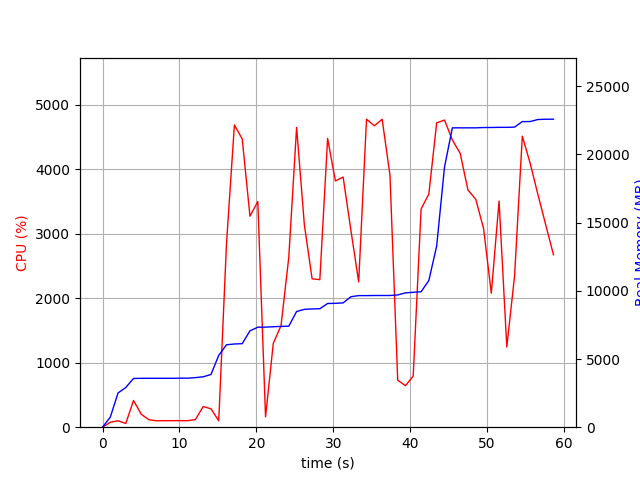

Values plotted in this chart, from the file beside it:
elapsed_time, nproc, cpu, mem_real, mem_virtual
3.552436828613281e-05, 1, 0.0, 9.094, 3186
1.006, 1, 76.5, 734.2, 1685
2.013, 1, 99.3, 2508, 4941
3.021, 2, 57.6, 2909, 5037
4.028, 1, 413.9, 3573, 9028
5.035, 1, 200.6, 3585, 9028
6.042, 1, 115.2, 3585, 9028
7.05, 1, 99.2, 3585, 9028
8.056, 1, 100.3, 3585, 9028
9.063, 1, 101.3, 3585, 9028
10.07, 1, 101.3, 3595, 9028
11.08, 1, 100.3, 3595, 9028
12.08, 1, 119.2, 3635, 9028
13.09, 1, 320.3, 3695, 9102
14.1, 1, 285.3, 3865, 9182
15.11, 1, 99.9, 5267, 11450
16.12, 1, 2847, 6043, 11578
17.15, 1, 4685, 6100, 11658
18.17, 1, 4467, 6123, 11658
19.18, 1, 3270, 7068, 12870
20.19, 1, 3499, 7330, 12884
21.2, 1, 159.9, 7338, 12884
22.21, 1, 1300, 7365, 12884
23.22, 1, 1575, 7392, 13044
24.22, 1, 2634, 7406, 13044
25.24, 1, 4647, 8482, 14270
26.25, 1, 3139, 8640, 14270
27.26, 1, 2300, 8672, 14270
28.26, 1, 2287, 8684, 14270
29.27, 1, 4477, 9069, 14752
30.28, 1, 3817, 9081, 14752
31.29, 1, 3878, 9115, 14752
32.3, 1, 3051, 9566, 14752
33.31, 1, 2252, 9648, 14752
34.33, 1, 4774, 9648, 14752
35.35, 1, 4672, 9656, 14752
36.37, 1, 4773, 9656, 14752
37.38, 1, 3906, 9656, 14752
38.39, 1, 728.8, 9698, 14752
39.4, 1, 643.4, 9848, 14944
40.41, 1, 792.6, 9890, 14944
41.43, 1, 3382, 9930, 17504
42.44, 1, 3615, 10758, 17504
43.46, 1, 4718, 13278, 25204
44.48, 1, 4761, 19068, 30348
45.5, 1, 4453, 21946, 30348
46.52, 1, 4245, 21948, 30348
47.52, 1, 3678, 21948, 30348
48.55, 1, 3531, 21948, 30348
49.56, 1, 3079, 21970, 30348
50.57, 1, 2076, 21974, 30348
51.57, 1, 3505, 21985, 30348
52.58, 1, 1243, 21985, 30348
53.59, 1, 2342, 22001, 30348
54.6, 1, 4511, 22405, 30844
55.61, 1, 4095, 22410, 30844
56.63, 1, 3605, 22560, 30844
57.64, 1, 3138, 22580, 30844
58.65, 1, 2673, 22582, 30844
